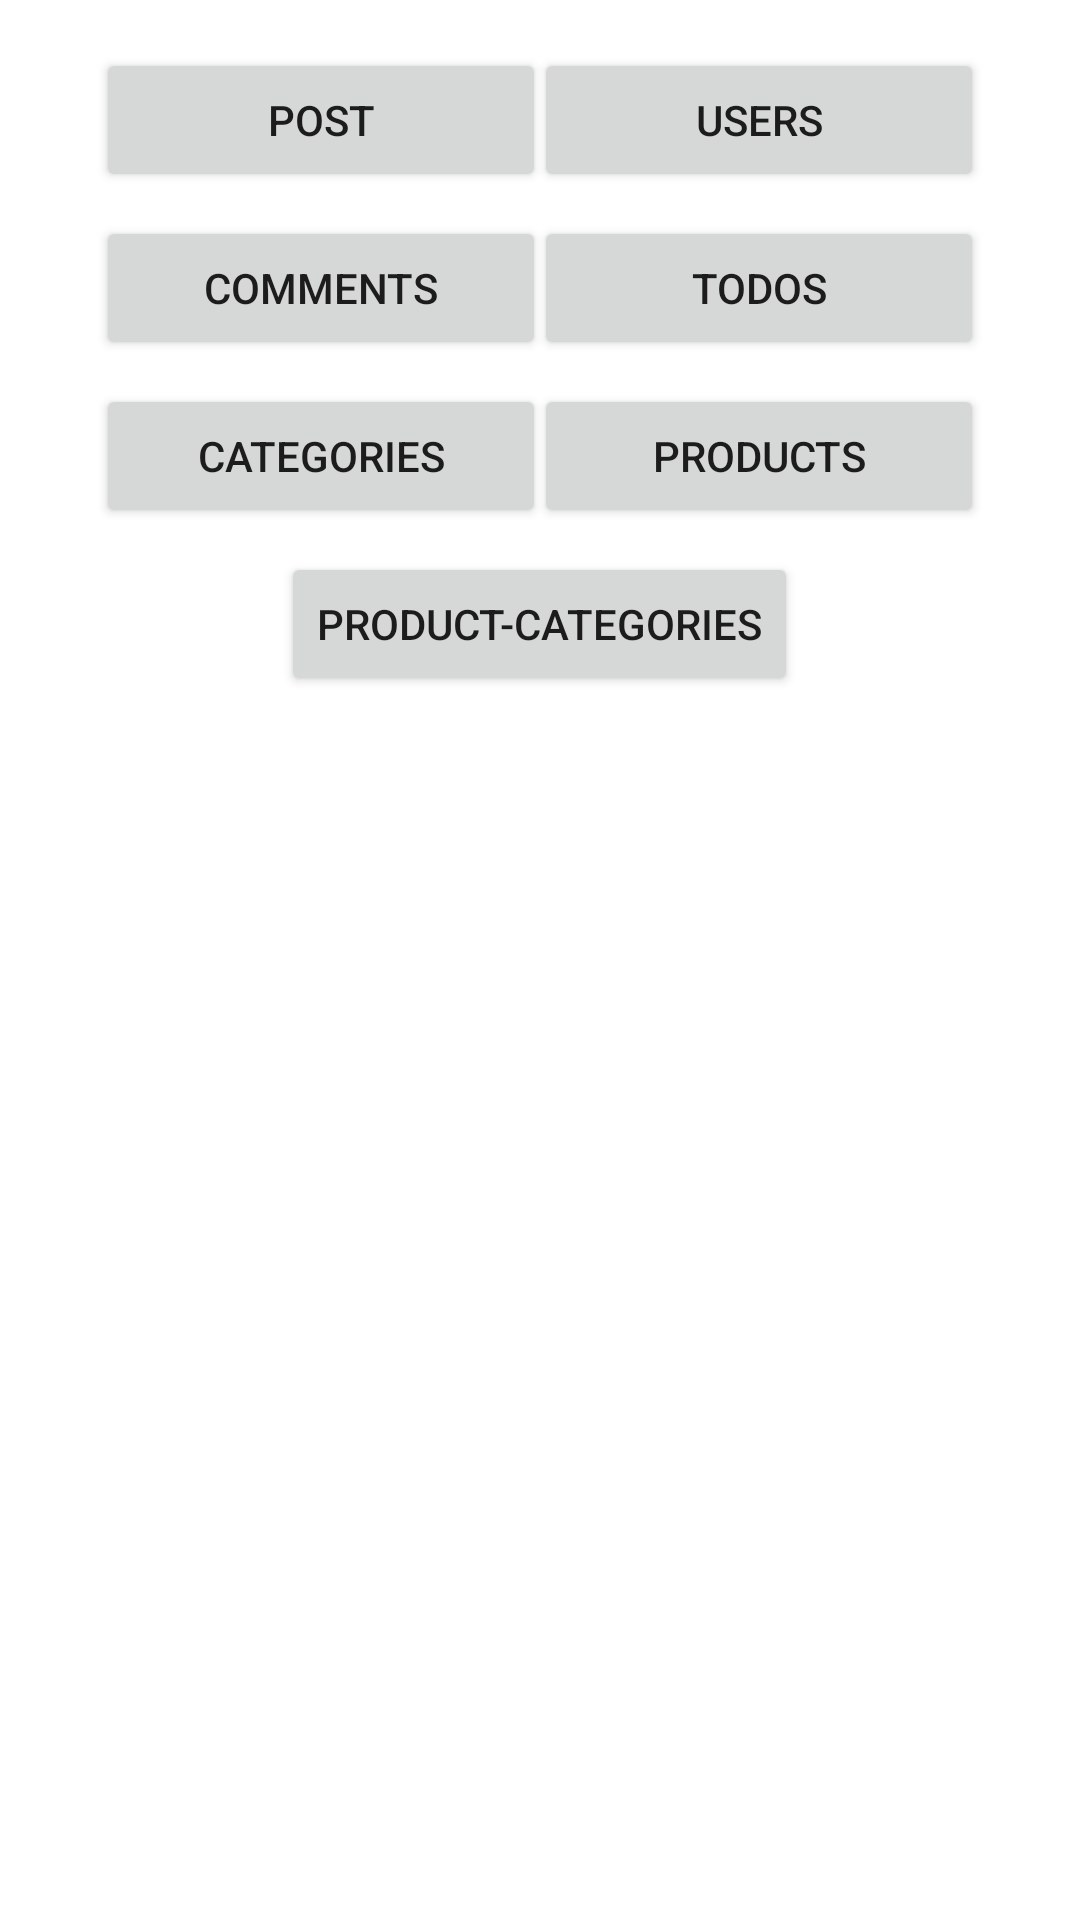

Android layout source for this screen:
<!-- AndroidManifest.xml: application theme Theme.RetrofitExampleUsingMVVM -->
<!-- res/layout/activity_main.xml -->
<?xml version="1.0" encoding="utf-8"?>
<RelativeLayout xmlns:android="http://schemas.android.com/apk/res/android"
    xmlns:app="http://schemas.android.com/apk/res-auto"
    xmlns:tools="http://schemas.android.com/tools"
    android:layout_width="match_parent"
    android:layout_height="match_parent"
    android:padding="16dp"
    android:orientation="vertical"
    tools:context=".view.MainActivity">

    <Button
        android:id="@+id/post_button"
        android:layout_width="150dp"
        android:layout_height="wrap_content"
        android:layout_marginStart="16dp"
        android:text="@string/post" />

    <Button
        android:id="@+id/users_button"
        android:layout_width="150dp"
        android:layout_height="wrap_content"
        android:layout_marginEnd="16dp"
        android:layout_alignParentRight="true"
        android:text="@string/users" />

    <Button
        android:id="@+id/comment_button"
        android:layout_width="150dp"
        android:layout_height="wrap_content"
        android:layout_below="@+id/post_button"
        android:layout_marginTop="8dp"
        android:layout_marginStart="16dp"
        android:text="@string/comments" />

    <Button
        android:id="@+id/todos_button"
        android:layout_width="150dp"
        android:layout_height="wrap_content"
        android:layout_marginEnd="16dp"
        android:layout_marginTop="8dp"
        android:layout_alignParentRight="true"
        android:layout_below="@+id/users_button"
        android:text="@string/todos" />
    <Button
        android:id="@+id/categories_button"
        android:layout_width="150dp"
        android:layout_height="wrap_content"
        android:layout_below="@+id/comment_button"
        android:layout_marginTop="8dp"
        android:layout_marginStart="16dp"
        android:text="@string/categories" />
    <Button
        android:id="@+id/products_button"
        android:layout_width="150dp"
        android:layout_height="wrap_content"
        android:layout_below="@+id/todos_button"
        android:layout_alignParentRight="true"
        android:layout_marginEnd="16dp"
        android:layout_marginTop="8dp"
        android:text="@string/products" />
    <Button
        android:id="@+id/productCategory_button"
        android:layout_width="wrap_content"
        android:layout_height="wrap_content"
        android:layout_below="@+id/categories_button"
        android:layout_centerInParent="true"
        android:layout_marginTop="8dp"
        android:text="@string/product_categories" />


    <FrameLayout
        android:id="@+id/frame_layout"
        android:layout_width="match_parent"
        android:layout_height="match_parent"
        android:layout_below="@+id/productCategory_button"
        android:layout_margin="16dp"/>
</RelativeLayout>
<!-- resources referenced by this layout -->
<resources>
  <string name="categories">categories</string>
  <string name="comments">comments</string>
  <string name="post">Post</string>
  <string name="product_categories">Product-categories</string>
  <string name="products">Products</string>
  <string name="todos">Todos</string>
  <string name="users">Users</string>
  <style name="Theme.RetrofitExampleUsingMVVM" parent="Theme.MaterialComponents.DayNight.DarkActionBar">
          
          <item name="colorPrimary">@color/purple_500</item>
          <item name="colorPrimaryVariant">@color/purple_700</item>
          <item name="colorOnPrimary">@color/white</item>
          
          <item name="colorSecondary">@color/teal_200</item>
          <item name="colorSecondaryVariant">@color/teal_700</item>
          <item name="colorOnSecondary">@color/black</item>
          
          <item name="android:statusBarColor" tools:targetApi="l">?attr/colorPrimaryVariant</item>
          
      </style>
  <!-- not gathered from this repository: default colours our renderer supplied (Android Studio template values) -->
  <color name="purple_500">#FF6200EE</color>
  <color name="purple_700">#FF3700B3</color>
  <color name="teal_200">#FF03DAC5</color>
  <color name="teal_700">#FF018786</color>
  <color name="black">#FF000000</color>
  <color name="white">#FFFFFFFF</color>
</resources>
